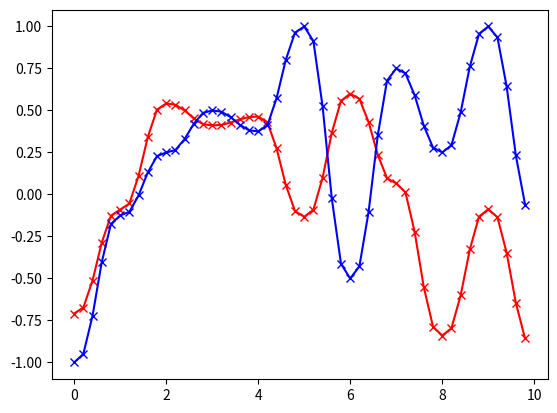

Reproduce this figure in Python.
from random import uniform, seed
import math

def lerp(x, fx1, fx2):
	'''
	Lineal Interlpolation function
	'''
	return fx1 + x * (fx2 - fx1)

def smoothing(x):
	'''
[redacted]
	'''
	return x * x * x * ( x * (x * 6 -15) + 10)

class PerlinNoise:
	'''
		Custom implmentation to the Perlin noise Algortihm (is it imporved??)
		for didactical purposes
	'''
	def __init__(self, seed_no = 100):
		seed(seed_no)
		self.P0_mag = uniform(-1, 1)
		self.P1_mag = uniform(-1, 1)

		self.P0 = 0
		self.P1 = 1

		# Hashes of size 256 to avoid overflows
		# [redacted]
		self.hashes = [ 151, 160, 137, 91, 90, 15,
			131, 13, 201, 95, 96, 53, 194, 233, 7, 225, 140, 36, 103, 30, 69, 142, 8, 99, 37, 240, 21, 10, 23,
			190, 6, 148, 247, 120, 234, 75, 0, 26, 197, 62, 94, 252, 219, 203, 117, 35, 11, 32, 57, 177, 33,
			88, 237, 149, 56, 87, 174, 20, 125, 136, 171, 168, 68, 175, 74, 165, 71, 134, 139, 48, 27, 166,
			77, 146, 158, 231, 83, 111, 229, 122, 60, 211, 133, 230, 220, 105, 92, 41, 55, 46, 245, 40, 244,
			102, 143, 54, 65, 25, 63, 161, 1, 216, 80, 73, 209, 76, 132, 187, 208, 89, 18, 169, 200, 196,
			135, 130, 116, 188, 159, 86, 164, 100, 109, 198, 173, 186, 3, 64, 52, 217, 226, 250, 124, 123,
			5, 202, 38, 147, 118, 126, 255, 82, 85, 212, 207, 206, 59, 227, 47, 16, 58, 17, 182, 189, 28, 42,
			223, 183, 170, 213, 119, 248, 152, 2, 44, 154, 163, 70, 221, 153, 101, 155, 167, 43, 172, 9,
			129, 22, 39, 253, 19, 98, 108, 110, 79, 113, 224, 232, 178, 185, 112, 104, 218, 246, 97, 228,
			251, 34, 242, 193, 238, 210, 144, 12, 191, 179, 162, 241, 81, 51, 145, 235, 249, 14, 239, 107,
			49, 192, 214, 31, 181, 199, 106, 157, 184, 84, 204, 176, 115, 121, 50, 45, 127, 4, 150, 254,
			138, 236, 205, 93, 222, 114, 67, 29, 24, 72, 243, 141, 128, 195, 78, 66, 215, 61, 156, 180, 151 ]

	def hashed_gradient(self, x_dist):
		'''
		Rewrite of the proposed perlin noise function into a more readable function
		'''
		hash_x = self.hashes[x_dist % 255] # Limit the output to the range of 0-255
		# First we use the first 4 bits to delcare create the gradient
		beta = hash_x & 0b1111 # We use only the 4 last bits
		grad = beta & 0b111 # For the acutal value of the gradient we just use the last 3 bytes nums from (0 to 7)
		grad += 1.0 # We dont want the gradient to be 0

		# We use tha 4th byte to decide the sign of the gradient
		if (beta & 0b1000) != 0:
			return grad
		else:
			return -grad

	def calculate1D(self, x, smooth_func = smoothing, lin_interp = lerp):
		# Get the corner's positions (unit distance)
		p0 = math.floor(x)
		p1 = p0 + 1
		
		# Calculate the point relative to the gradients
		d0 = x - p0

		# Get the hased gradients
		grad_p0 = self.hashed_gradient(p0)
		grad_p1 = self.hashed_gradient(p1)

		# Interpolate the new point, given the distance from the left corner and
		# the selected gradients
		# Divide by 8 to have unit size, since the gradient values goes from [-8.0, 8.0]
		return lin_interp(smooth_func(d0), grad_p0, grad_p1) / 8
		

	def calculate1DNew(self, x, smooth_func = smoothing, lin_interp = lerp):
		'''
		Calculate the gradient with a more purer algorithm focused code
		The original Perlin noise implementation, is more focused on perfomance
		'''
		# If we are avode the current window of the Perlin noise, we create another window
		if x >= self.P1:
			self.P0_mag = self.P1_mag
			self.P1_mag = uniform(-1, 1)

			self.P0 = self.P1
			self.P1 += 1
		# Calculate the point relative to the gradients
		d0 = x - self.P0

		# Calculate the point, as in the old function
		return lin_interp(smooth_func(d0), self.P0_mag, self.P1_mag)


if __name__ == '__main__':
	from matplotlib import pyplot as plt
	from numpy import arange

	generator = PerlinNoise()
	indexes = arange(0, 10, 0.2)
	new_values = [generator.calculate1DNew(x) for x in indexes]
	old_values = [generator.calculate1D(x) for x in indexes]

	plt.plot(indexes, new_values, 'r')
	plt.plot(indexes, new_values, 'rx')

	plt.plot(indexes, old_values, 'b')
	plt.plot(indexes, old_values, 'bx')
	plt.show()


